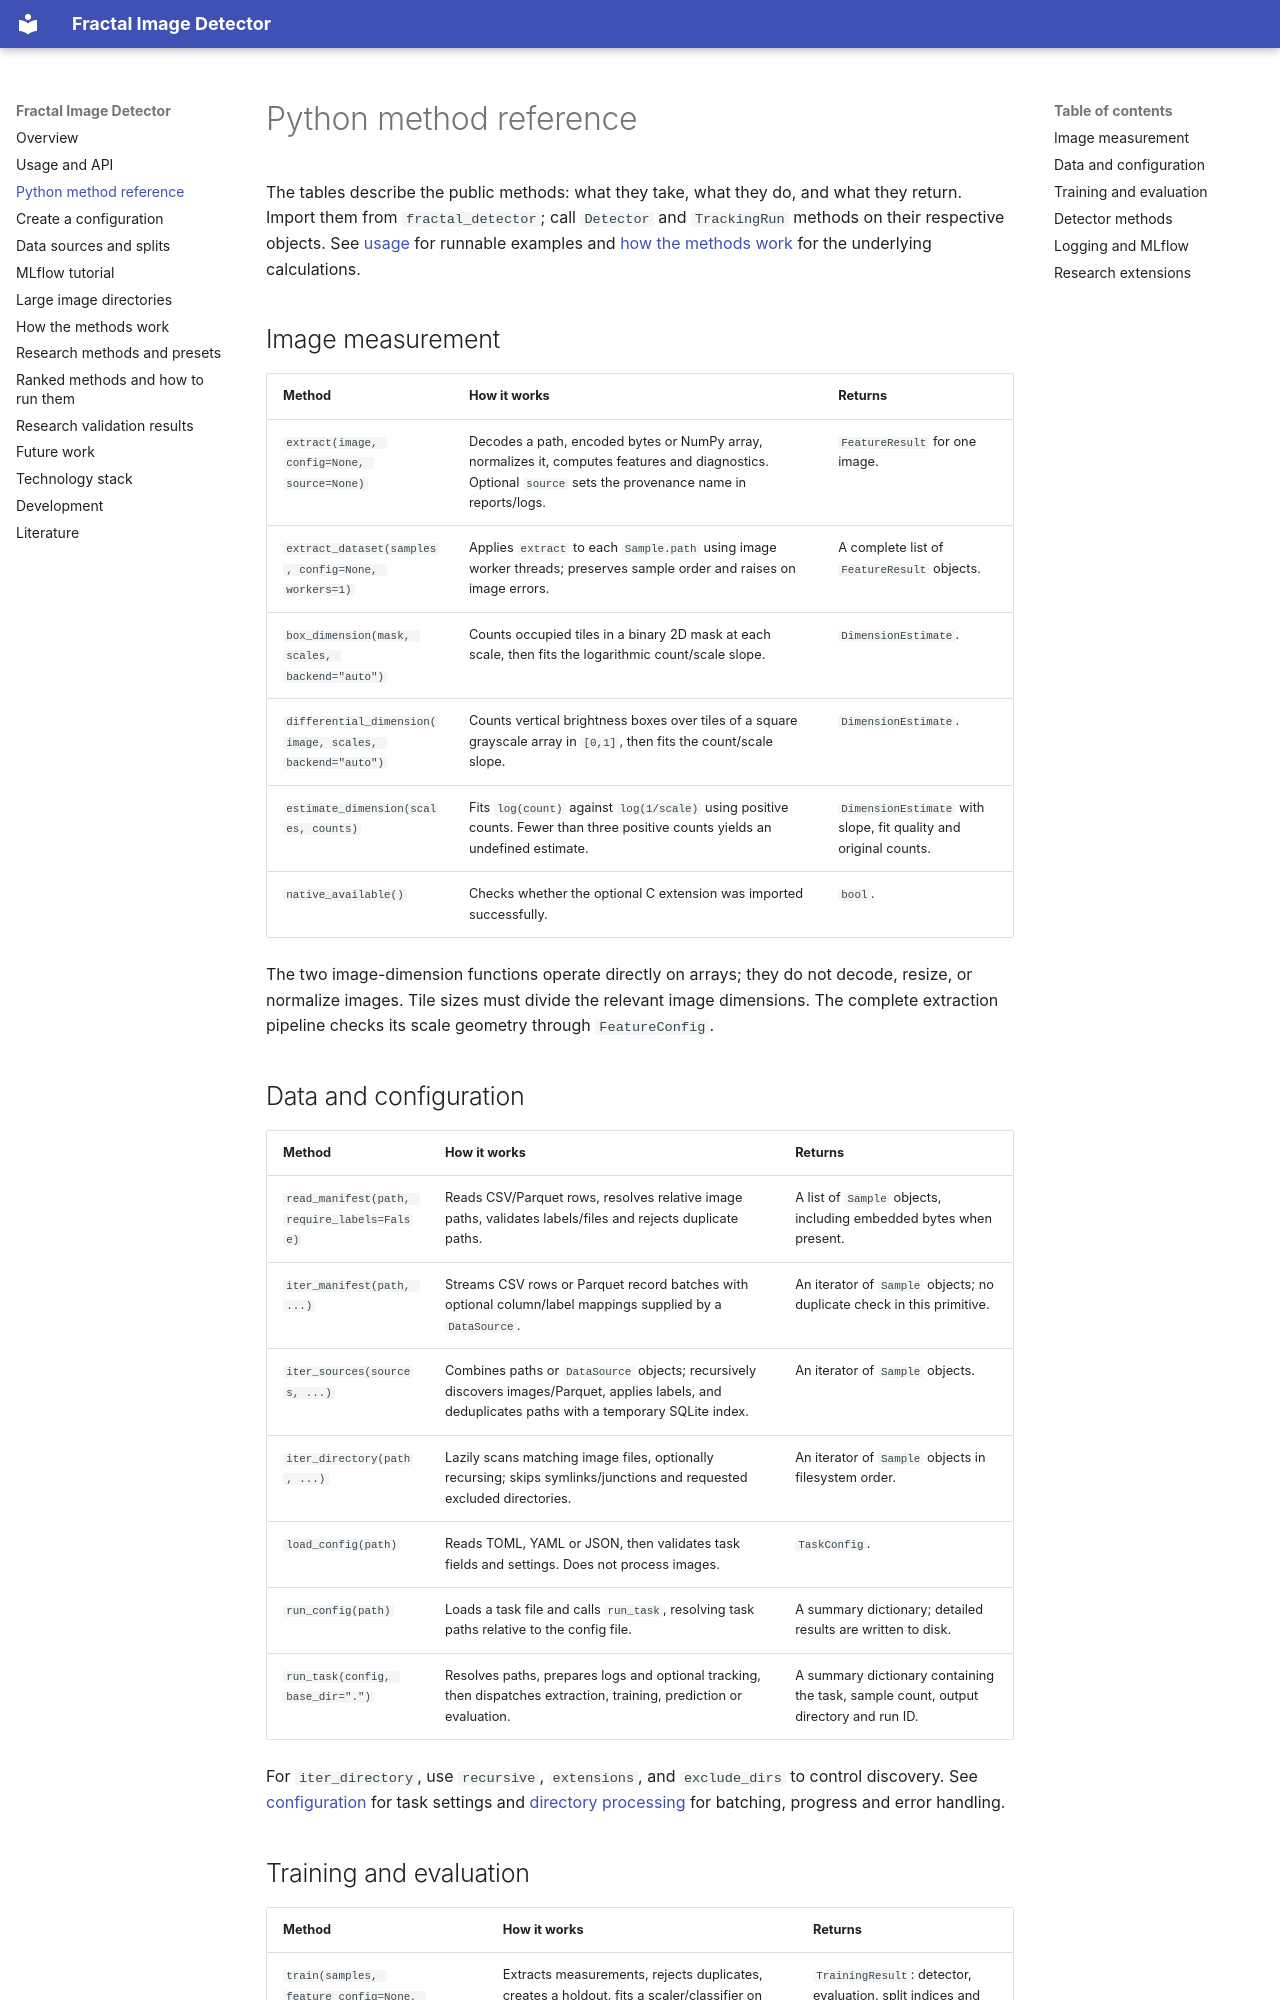

repository: Ja-Gk-00/Fractal-Image-Detector · page: api/index.html · generator: mkdocs

# Python method reference

The tables describe the public methods: what they take, what they do, and what they
return. Import them from `fractal_detector`; call `Detector` and `TrackingRun` methods
on their respective objects. See [usage](usage.md) for runnable examples and
[how the methods work](methods.md) for the underlying calculations.

## Image measurement

| Method | How it works | Returns |
| --- | --- | --- |
| `extract(image, config=None, source=None)` | Decodes a path, encoded bytes or NumPy array, normalizes it, computes features and diagnostics. Optional `source` sets the provenance name in reports/logs. | `FeatureResult` for one image. |
| `extract_dataset(samples, config=None, workers=1)` | Applies `extract` to each `Sample.path` using image worker threads; preserves sample order and raises on image errors. | A complete list of `FeatureResult` objects. |
| `box_dimension(mask, scales, backend="auto")` | Counts occupied tiles in a binary 2D mask at each scale, then fits the logarithmic count/scale slope. | `DimensionEstimate`. |
| `differential_dimension(image, scales, backend="auto")` | Counts vertical brightness boxes over tiles of a square grayscale array in `[0,1]`, then fits the count/scale slope. | `DimensionEstimate`. |
| `estimate_dimension(scales, counts)` | Fits `log(count)` against `log(1/scale)` using positive counts. Fewer than three positive counts yields an undefined estimate. | `DimensionEstimate` with slope, fit quality and original counts. |
| `native_available()` | Checks whether the optional C extension was imported successfully. | `bool`. |

The two image-dimension functions operate directly on arrays; they do not decode,
resize, or normalize images. Tile sizes must divide the relevant image dimensions.
The complete extraction pipeline checks its scale geometry through `FeatureConfig`.

## Data and configuration

| Method | How it works | Returns |
| --- | --- | --- |
| `read_manifest(path, require_labels=False)` | Reads CSV/Parquet rows, resolves relative image paths, validates labels/files and rejects duplicate paths. | A list of `Sample` objects, including embedded bytes when present. |
| `iter_manifest(path, ...)` | Streams CSV rows or Parquet record batches with optional column/label mappings supplied by a `DataSource`. | An iterator of `Sample` objects; no duplicate check in this primitive. |
| `iter_sources(sources, ...)` | Combines paths or `DataSource` objects; recursively discovers images/Parquet, applies labels, and deduplicates paths with a temporary SQLite index. | An iterator of `Sample` objects. |
| `iter_directory(path, ...)` | Lazily scans matching image files, optionally recursing; skips symlinks/junctions and requested excluded directories. | An iterator of `Sample` objects in filesystem order. |
| `load_config(path)` | Reads TOML, YAML or JSON, then validates task fields and settings. Does not process images. | `TaskConfig`. |
| `run_config(path)` | Loads a task file and calls `run_task`, resolving task paths relative to the config file. | A summary dictionary; detailed results are written to disk. |
| `run_task(config, base_dir=".")` | Resolves paths, prepares logs and optional tracking, then dispatches extraction, training, prediction or evaluation. | A summary dictionary containing the task, sample count, output directory and run ID. |

For `iter_directory`, use `recursive`, `extensions`, and `exclude_dirs` to control
discovery. See [configuration](configuration.md) for task settings and
[directory processing](directories.md) for batching, progress and error handling.
